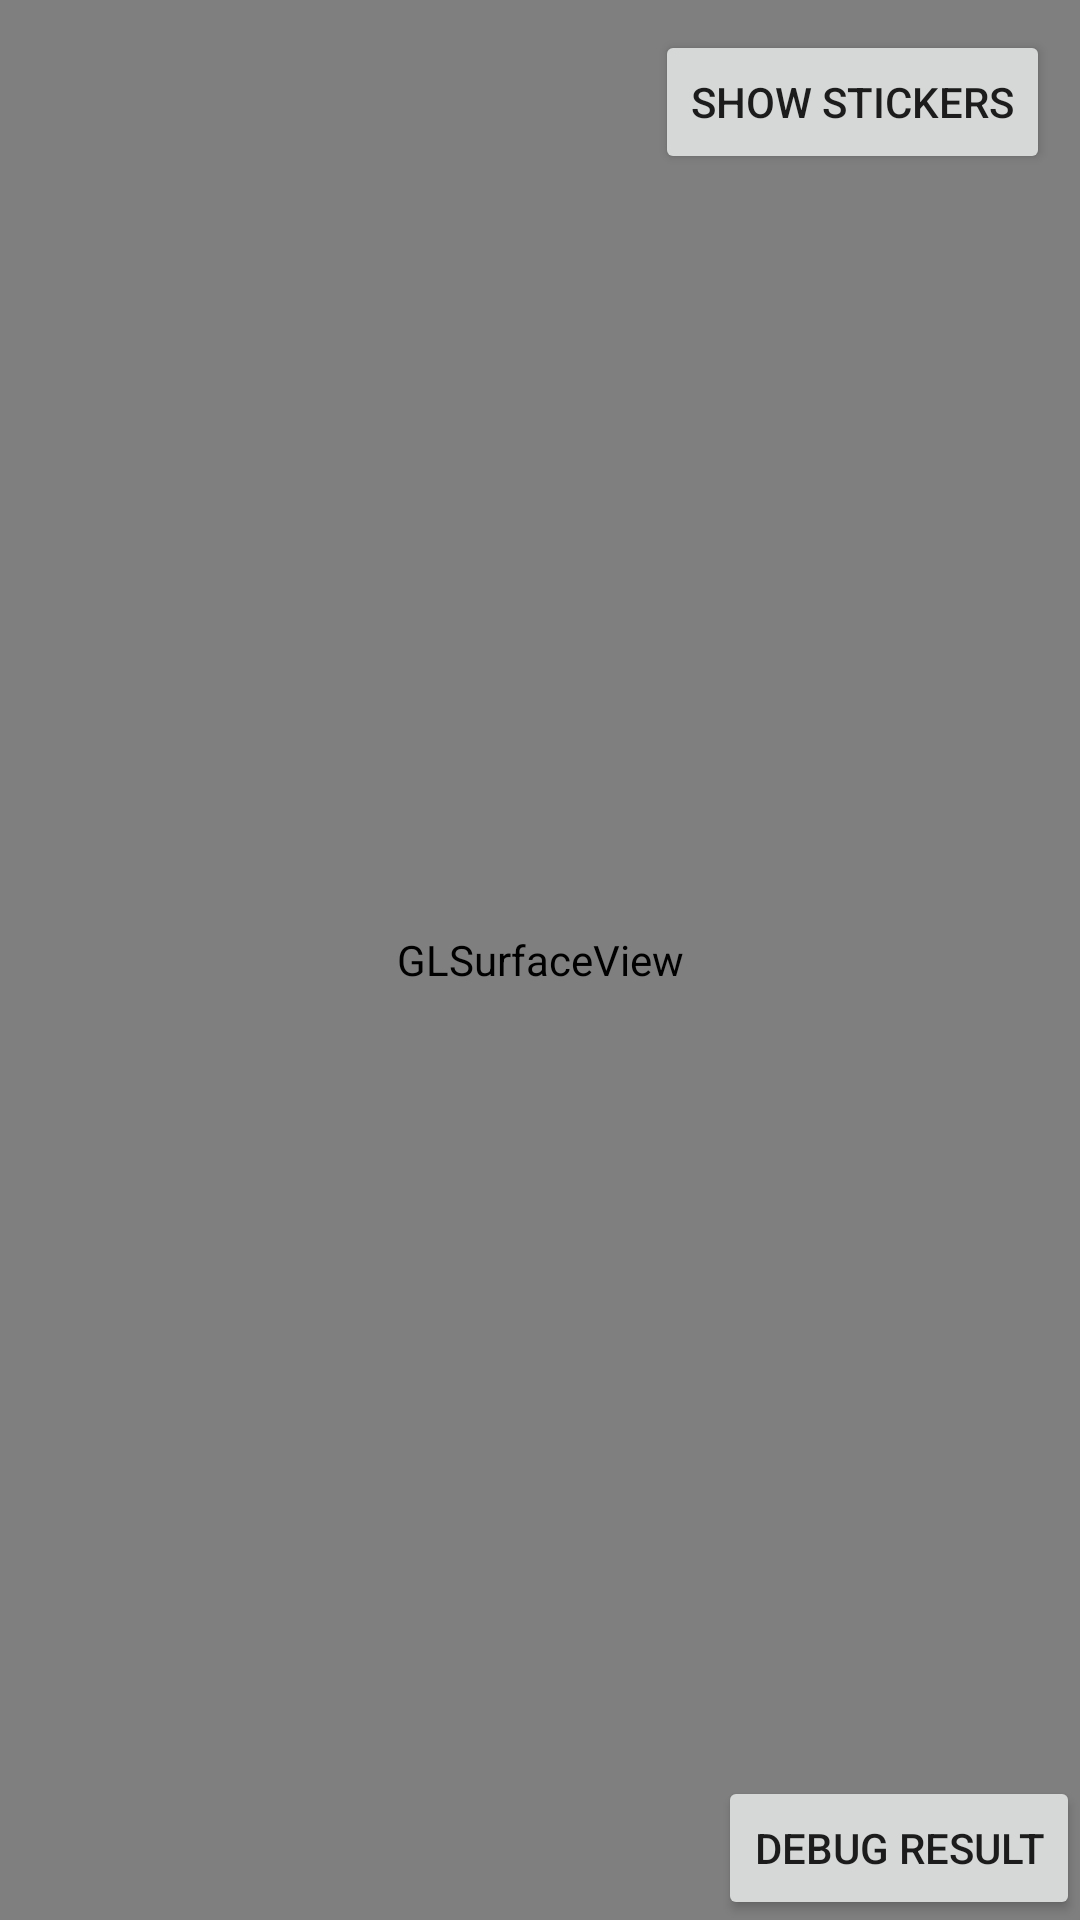

The Android layout XML behind this screen, and the referenced resources:
<!-- AndroidManifest.xml: application theme Theme.AppCompat.Light.NoActionBar.FullScreen -->
<!-- res/layout/activity_track_video.xml -->
<?xml version="1.0" encoding="utf-8"?>
<RelativeLayout
	xmlns:android="http://schemas.android.com/apk/res/android"
	xmlns:tools="http://schemas.android.com/tools"
	android:id="@+id/activity_main"
	android:layout_width="match_parent"
	android:layout_height="match_parent">

	<android.opengl.GLSurfaceView
		android:id="@+id/gl_surface_view"
		android:layout_width="match_parent"
		android:layout_height="match_parent"/>

	<TextView
		android:id="@+id/image_size"
		android:layout_width="wrap_content"
		android:layout_height="wrap_content"
		android:layout_margin="10dp"
		android:textColor="@android:color/holo_blue_bright"/>

	<TextView
		android:id="@+id/play_info"
		android:layout_width="wrap_content"
		android:layout_height="wrap_content"
		android:layout_below="@id/image_size"
		android:textColor="@android:color/holo_blue_bright"
		android:layout_margin="10dp"/>

	<TextView
		android:id="@+id/state"
		android:layout_width="wrap_content"
		android:layout_height="wrap_content"
		android:layout_centerInParent="true"
		android:textSize="30sp"
		android:textStyle="bold"
		android:textColor="@android:color/holo_blue_bright"/>

	<Button
		android:id="@+id/show_sticker_list"
		android:layout_width="wrap_content"
		android:layout_height="wrap_content"
		android:layout_alignParentRight="true"
		android:layout_marginTop="10dp"
		android:layout_marginRight="10dp"
		android:text="Show Stickers"/>

	<com.maxst.vidchaser.app.StickerContainer
		android:id="@+id/sticker_container"
		android:layout_width="match_parent"
		android:layout_height="match_parent"
		android:background="#3f000000"
		android:visibility="gone"/>

	<ImageButton
		android:id="@+id/trash_box"
		android:layout_width="wrap_content"
		android:layout_height="wrap_content"
		android:layout_alignParentBottom="true"
		android:layout_centerHorizontal="true"
		android:layout_marginBottom="10dp"
		android:background="@mipmap/trash"
		android:visibility="gone"/>

	<TextView
		android:id="@+id/engine_version"
		android:layout_width="wrap_content"
		android:layout_height="wrap_content"
		android:layout_alignParentBottom="true"
		android:layout_marginBottom="10dp"
		android:layout_marginRight="10dp"
		android:textColor="@android:color/holo_blue_bright"/>

	<Button
		android:id="@+id/debug_result"
		android:layout_width="wrap_content"
		android:layout_height="wrap_content"
		android:layout_alignParentRight="true"
		android:layout_alignParentBottom="true"
		android:text="Debug result"/>
</RelativeLayout>
<!-- resources referenced by this layout -->
<resources>
  <!-- mipmap trash: png bitmap (mipmap-xxhdpi, 18940 bytes) -->
  <style name="Theme.AppCompat.Light.NoActionBar.FullScreen" parent="@style/Theme.AppCompat.Light.NoActionBar">
  		<item name="windowNoTitle">true</item>
  		<item name="windowActionBar">false</item>
  		<item name="android:windowFullscreen">true</item>
  		<item name="android:windowContentOverlay">@null</item>
  	</style>
</resources>
